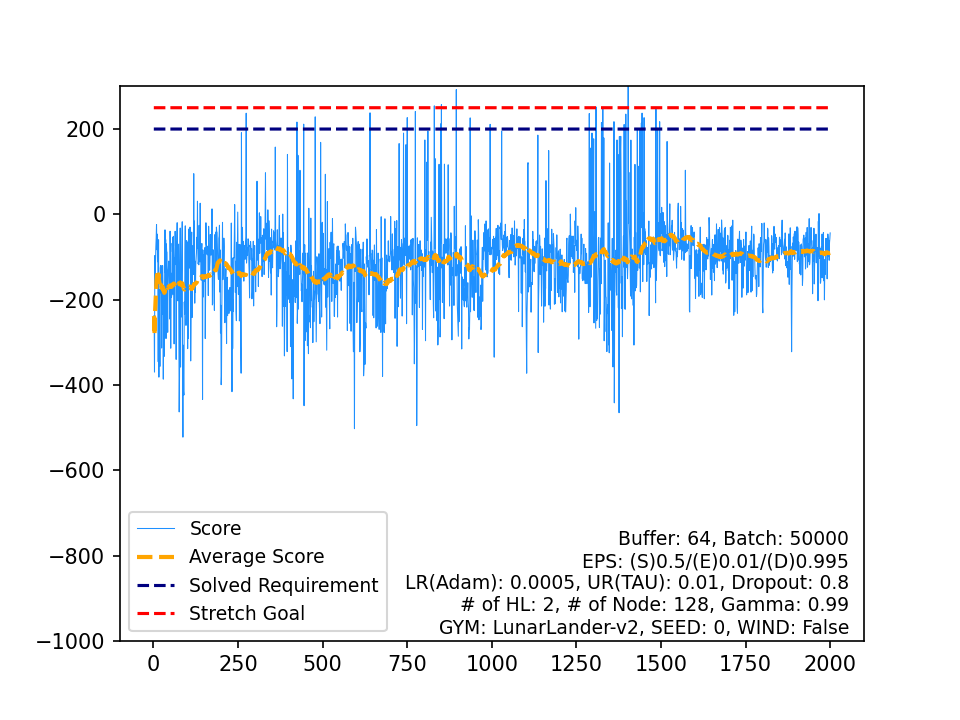

The table this chart was drawn from, first rows:
, Score, Average Score, Timestamp, Solved Requirement, Stretch Goal
0, -237.9, -237.9, 84, 200, 250
1, -244.3, -241.1, 76, 200, 250
2, -369.9, -284, 97, 200, 250
3, -96.63, -237.2, 65, 200, 250
4, -168, -223.3, 97, 200, 250
5, -110.9, -204.6, 55, 200, 250
6, -76.64, -186.3, 68, 200, 250
7, -55.54, -170, 57, 200, 250
8, -23.85, -153.7, 120, 200, 250
9, -82.95, -146.7, 105, 200, 250
10, -46.35, -137.5, 131, 200, 250
11, -111.1, -135.3, 116, 200, 250
12, -82.86, -131.3, 110, 200, 250
13, -345.7, -146.6, 99, 200, 250
14, -59.62, -140.8, 203, 200, 250
15, -381.7, -155.9, 100, 200, 250
16, -176.2, -157.1, 86, 200, 250
17, -237.6, -161.5, 215, 200, 250
18, -356.5, -171.8, 785, 200, 250
19, -126.1, -169.5, 123, 200, 250
20, -119.8, -167.1, 110, 200, 250
21, -183.9, -167.9, 233, 200, 250
22, -120.6, -165.9, 152, 200, 250
23, -313.5, -172, 222, 200, 250
24, -151.6, -171.2, 170, 200, 250
25, -233.7, -173.6, 456, 200, 250
26, -120, -171.6, 97, 200, 250
27, -164.3, -171.3, 111, 200, 250
28, -386.5, -178.8, 229, 200, 250
29, -173.5, -178.6, 280, 200, 250
30, -201.7, -179.3, 406, 200, 250
31, -332.9, -184.1, 186, 200, 250
32, -139.7, -182.8, 149, 200, 250
33, -36.36, -178.5, 406, 200, 250
34, -137.2, -177.3, 140, 200, 250
35, -59.23, -174, 226, 200, 250
36, -291.3, -177.2, 562, 200, 250
37, -69.3, -174.4, 181, 200, 250
38, -88.28, -172.1, 171, 200, 250
39, -88.67, -170.1, 154, 200, 250
40, -169.8, -170.1, 999, 200, 250
41, -276.6, -172.6, 113, 200, 250
42, -134.3, -171.7, 602, 200, 250
43, -126.5, -170.7, 999, 200, 250
44, -109.5, -169.3, 124, 200, 250
45, -140.4, -168.7, 196, 200, 250
46, -174.8, -168.8, 246, 200, 250
47, -245.5, -170.4, 135, 200, 250
48, -39.51, -167.7, 281, 200, 250
49, -109.5, -166.6, 79, 200, 250
50, -313.9, -169.5, 100, 200, 250
51, -137.9, -168.9, 551, 200, 250
52, -194.8, -169.3, 189, 200, 250
53, -189.9, -169.7, 201, 200, 250
54, -67.86, -167.9, 217, 200, 250
55, -87.97, -166.4, 439, 200, 250
56, -53.56, -164.5, 284, 200, 250
57, -188, -164.9, 223, 200, 250
58, -51.5, -163, 280, 200, 250
59, -115.3, -162.2, 412, 200, 250
... 1,940 more rows
